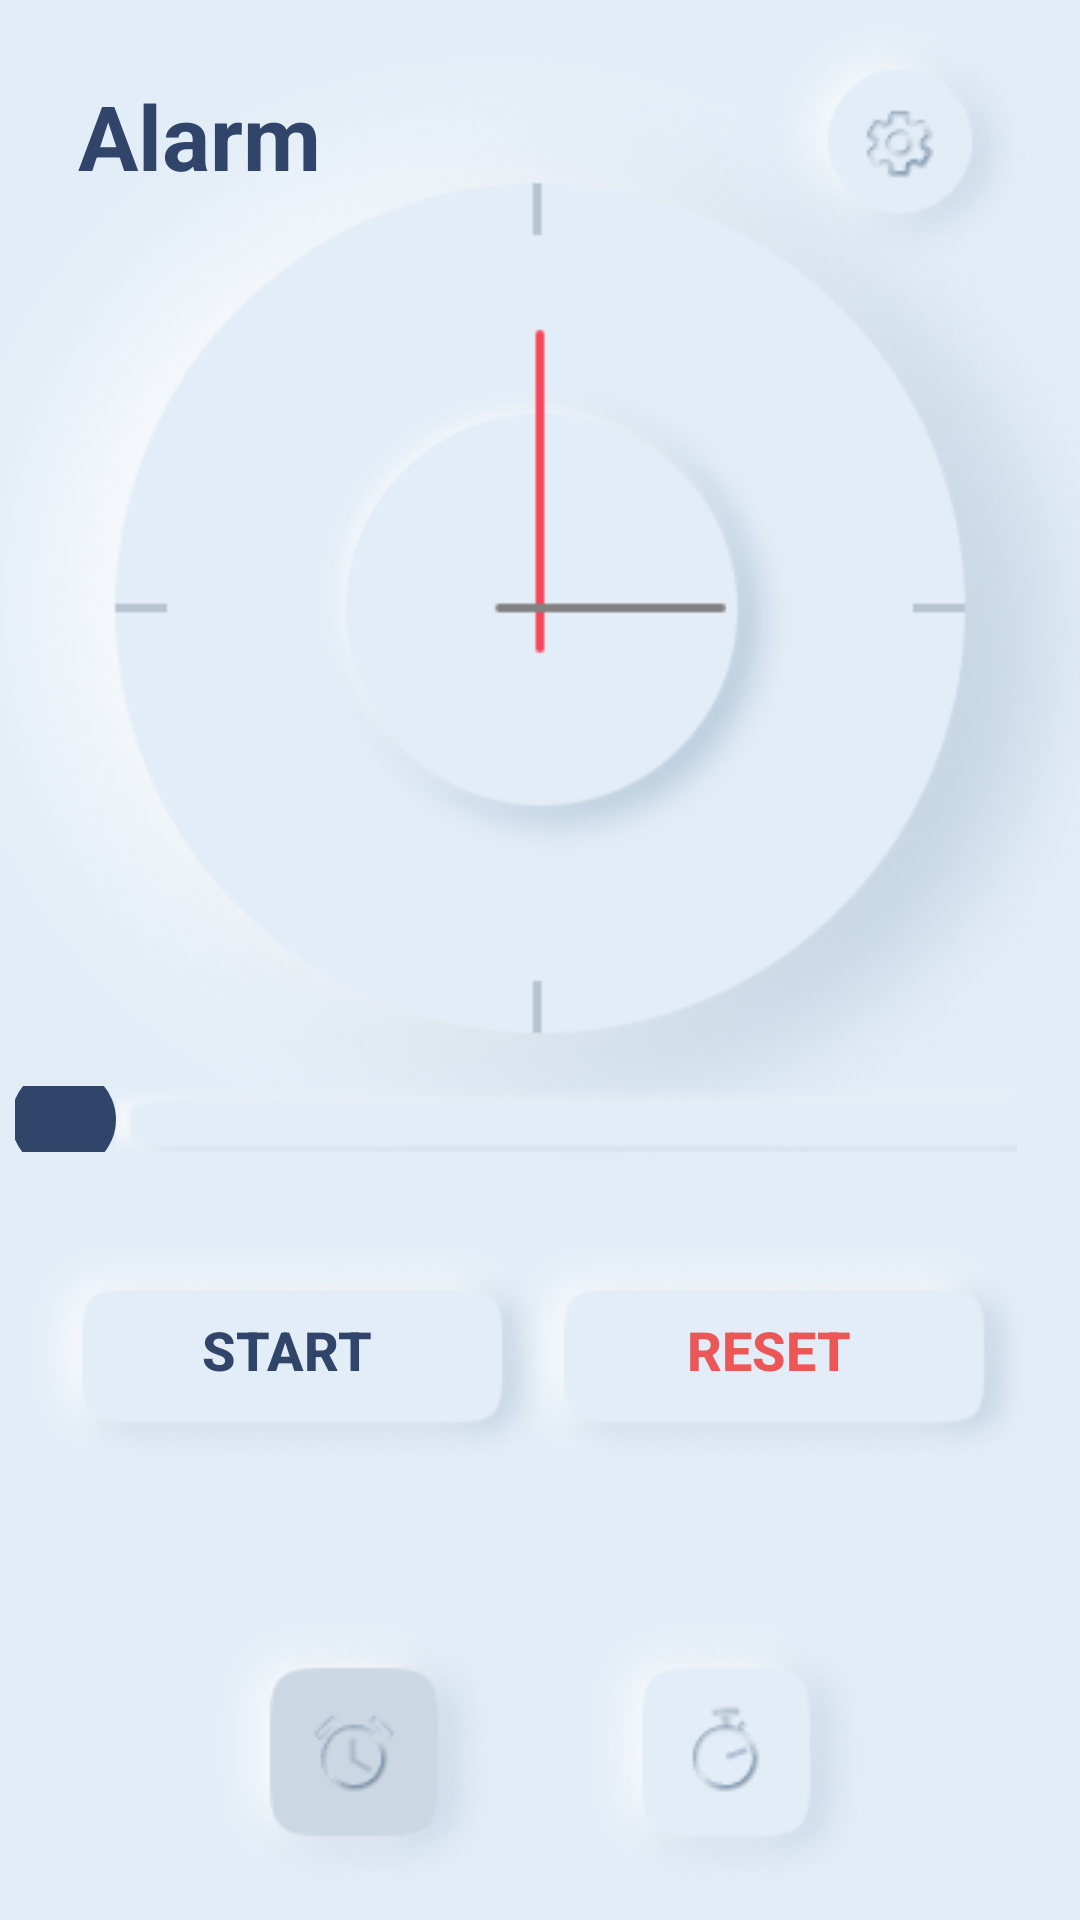

Write the Android layout XML for this screen, with the resource values it uses.
<!-- AndroidManifest.xml: application theme AppTheme -->
<!-- res/layout/activity_alarm.xml -->
<?xml version="1.0" encoding="utf-8"?>
<androidx.constraintlayout.widget.ConstraintLayout xmlns:android="http://schemas.android.com/apk/res/android"
    xmlns:app="http://schemas.android.com/apk/res-auto"
    xmlns:tools="http://schemas.android.com/tools"
    android:layout_width="match_parent"
    android:layout_height="match_parent"
    android:background="#E3EDF7"
    tools:context=".AlarmActivity">

    <ImageView
        android:id="@+id/alarmClock"
        android:layout_width="wrap_content"
        android:layout_height="wrap_content"
        android:layout_marginBottom="232dp"
        android:alpha="1"
        android:contentDescription="@string/alarmclock"
        app:layout_constraintBottom_toBottomOf="parent"
        app:layout_constraintEnd_toEndOf="parent"
        app:layout_constraintStart_toStartOf="parent"
        app:srcCompat="@drawable/watch" />

    <Button
        android:id="@+id/startStopBtn"
        android:layout_width="wrap_content"
        android:layout_height="wrap_content"
        android:layout_marginStart="16dp"
        android:layout_marginLeft="16dp"
        android:layout_marginEnd="10dp"
        android:layout_marginRight="10dp"
        android:layout_marginBottom="50dp"
        android:background="@drawable/startbutton"
        android:text="@string/start"
        android:textAllCaps="true"
        android:textColor="#31456A"
        android:textSize="18sp"
        android:textStyle="bold"
        app:layout_constraintBottom_toTopOf="@+id/stopwatch"
        app:layout_constraintEnd_toStartOf="@+id/resetBtn"
        app:layout_constraintHorizontal_bias="0.26"
        app:layout_constraintStart_toStartOf="parent" />

    <Button
        android:id="@+id/resetBtn"
        android:layout_width="wrap_content"
        android:layout_height="wrap_content"
        android:layout_marginEnd="16dp"
        android:layout_marginRight="16dp"
        android:layout_marginBottom="50dp"
        android:background="@drawable/startbutton"
        android:text="@string/reset"
        android:textAllCaps="true"
        android:textColor="#eb5757"
        android:textSize="18sp"
        android:textStyle="bold"
        app:layout_constraintBottom_toTopOf="@+id/stopwatch"
        app:layout_constraintEnd_toEndOf="parent" />

    <Button
        android:id="@+id/alarmIconActive"
        android:layout_width="wrap_content"
        android:layout_height="wrap_content"
        android:layout_marginStart="70dp"
        android:layout_marginLeft="70dp"
        android:layout_marginBottom="10dp"
        android:background="@drawable/alarmicon_active"
        app:layout_constraintBottom_toBottomOf="parent"
        app:layout_constraintStart_toStartOf="parent" />

    <Button
        android:id="@+id/stopwatch"
        android:layout_width="wrap_content"
        android:layout_height="wrap_content"
        android:layout_marginEnd="70dp"
        android:layout_marginRight="70dp"
        android:layout_marginBottom="10dp"
        android:background="@drawable/stopwatch"
        android:onClick="openHomeActivity"
        app:layout_constraintBottom_toBottomOf="parent"
        app:layout_constraintEnd_toEndOf="parent"
        app:layout_constraintHorizontal_bias="1.0"
        app:layout_constraintStart_toEndOf="@+id/alarmIconActive" />

    <Button
        android:id="@+id/settingsBtn"
        android:layout_width="wrap_content"
        android:layout_height="wrap_content"
        android:layout_marginTop="5dp"
        android:layout_marginEnd="16dp"
        android:layout_marginRight="16dp"
        android:background="@drawable/settings"
        app:layout_constraintEnd_toEndOf="parent"
        app:layout_constraintTop_toTopOf="parent" />

    <SeekBar
        android:id="@+id/seekBar"
        android:layout_width="350dp"
        android:layout_height="22dp"
        android:layout_marginBottom="28dp"
        android:progressDrawable="@drawable/custom_seekbar"
        android:thumb="@drawable/custom_thumb"
        app:layout_constraintBottom_toTopOf="@+id/startStopBtn"
        app:layout_constraintEnd_toEndOf="parent"
        app:layout_constraintHorizontal_bias="0.491"
        app:layout_constraintStart_toStartOf="parent" />

    <TextView
        android:id="@+id/clockTextView"
        android:layout_width="91dp"
        android:layout_height="48dp"
        android:layout_marginStart="26dp"
        android:layout_marginLeft="26dp"
        android:layout_marginTop="25dp"
        android:text="@string/alarm"
        android:textColor="#31456A"
        android:textSize="30sp"
        android:textStyle="bold"
        app:layout_constraintStart_toStartOf="parent"
        app:layout_constraintTop_toTopOf="parent" />

</androidx.constraintlayout.widget.ConstraintLayout>
<!-- resources referenced by this layout -->
<resources>
  <!-- drawable alarmicon_active: png bitmap (drawable, 11061 bytes) -->
  <!-- drawable custom_seekbar (drawable) -->
  <?xml version="1.0" encoding="utf-8"?>
  <layer-list xmlns:android="http://schemas.android.com/apk/res/android">
      <item
          android:id="@android:id/background"
          android:drawable="@drawable/customseekbar" />
      <item android:id="@android:id/progress">
          <clip android:drawable="@color/colorAccent" />
      </item>
  </layer-list>
  <!-- drawable custom_thumb (drawable) -->
  <?xml version="1.0" encoding="utf-8"?>
  <layer-list xmlns:android="http://schemas.android.com/apk/res/android">
  
      <item>
          <shape android:shape="oval">
              <solid android:color="@color/colorAccent" />
              <size android:width="35dp"
                  android:height="35dp" />
              <corners android:radius="5dp" />
          </shape>
      </item>
  </layer-list>
  <!-- drawable settings: png bitmap (drawable, 10075 bytes) -->
  <!-- drawable startbutton: png bitmap (drawable, 10775 bytes) -->
  <!-- drawable stopwatch: png bitmap (drawable, 11052 bytes) -->
  <!-- drawable watch: png bitmap (drawable, 115707 bytes) -->
  <string name="alarm">Alarm</string>
  <string name="alarmclock">alarmClock</string>
  <string name="reset">Reset</string>
  <string name="start">Start</string>
  <style name="AppTheme" parent="Theme.AppCompat.Light.NoActionBar">
          
          <item name="colorPrimary">#E3EDF7</item>
          <item name="colorPrimaryDark">#E3EDF7</item>
          <item name="colorAccent">#E3EDF7</item>
      </style>
  <!-- drawable customseekbar: png bitmap (drawable, 7186 bytes) -->
  <color name="colorAccent">#31456A</color>
</resources>
